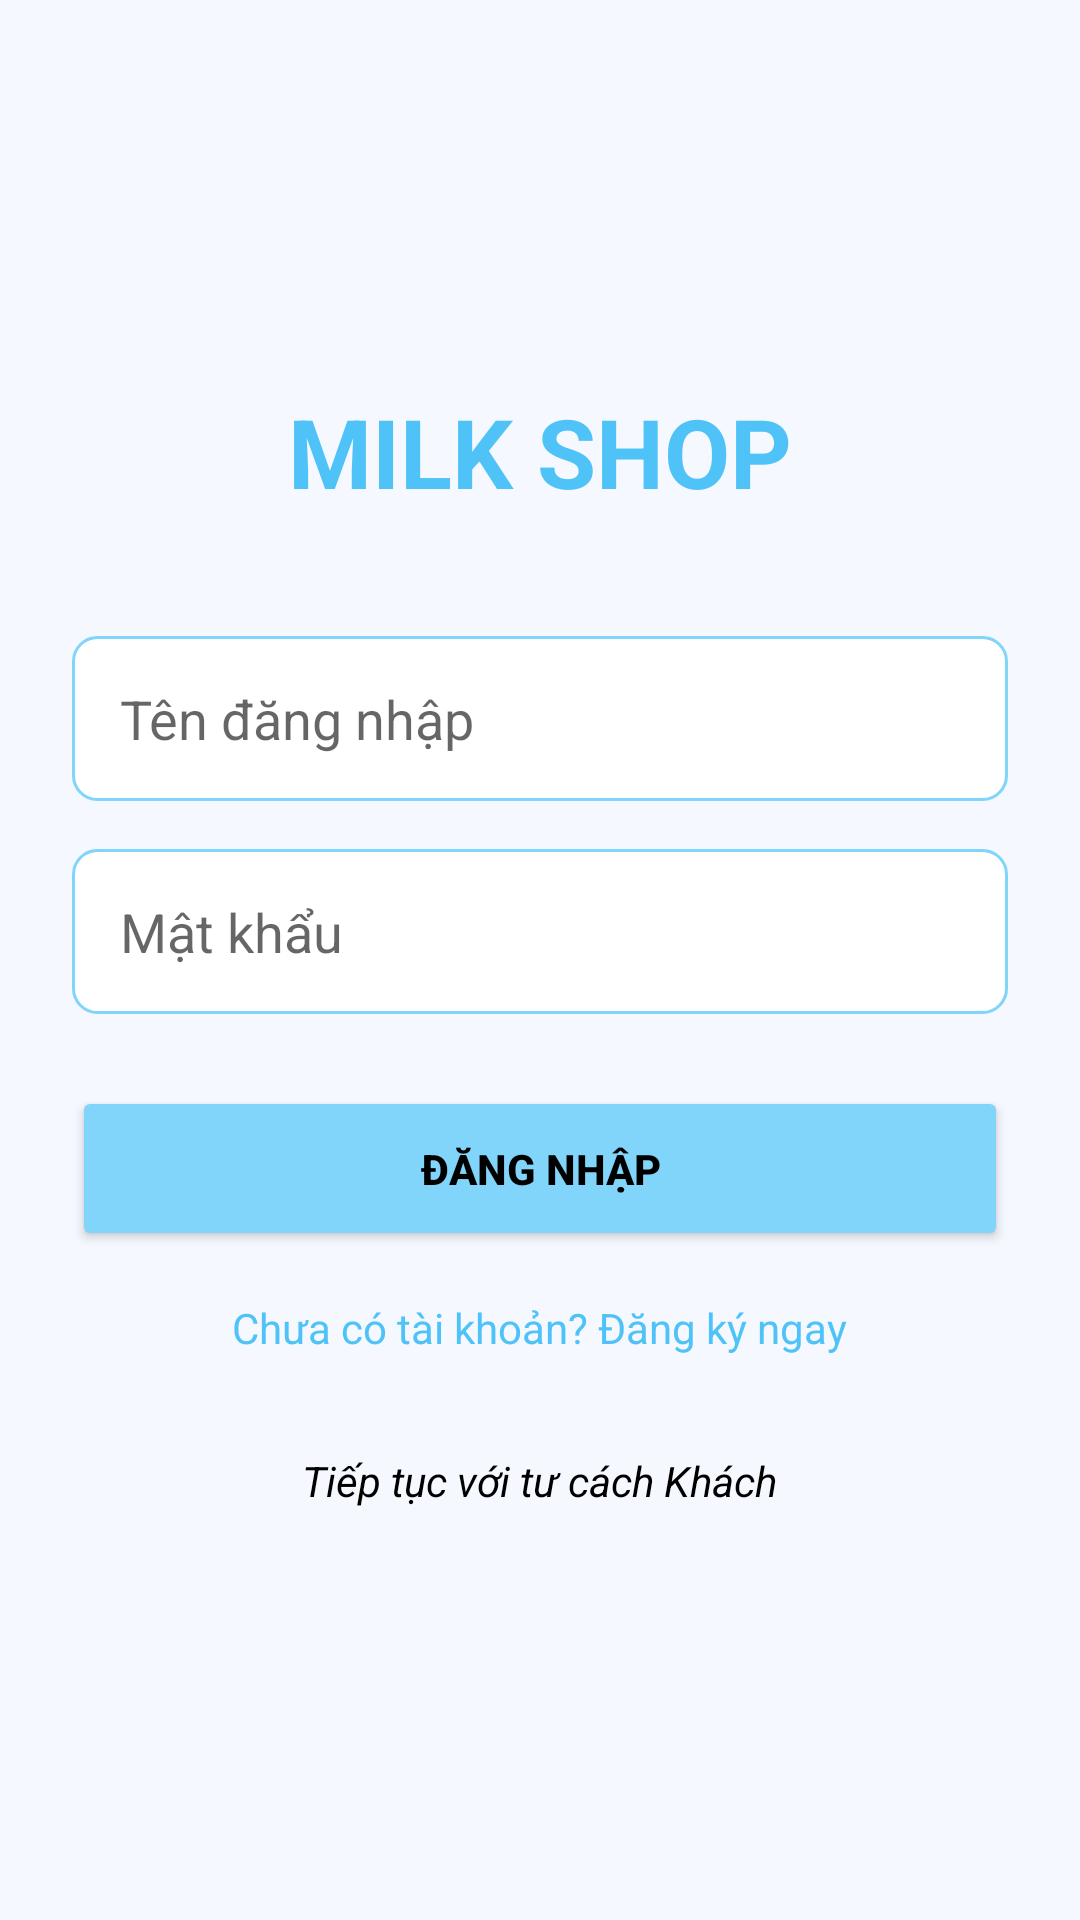

Here is an Android app screen rendered from its layout file. Give the layout XML and the strings, colors and styles it references.
<!-- AndroidManifest.xml: application theme Theme.MilkShop -->
<!-- res/layout/activity_login.xml -->
<?xml version="1.0" encoding="utf-8"?>
<LinearLayout xmlns:android="http://schemas.android.com/apk/res/android"
    android:layout_width="match_parent"
    android:layout_height="match_parent"
    android:orientation="vertical"
    android:padding="24dp"
    android:background="@color/background_light"
    android:gravity="center">

    <TextView
        android:layout_width="wrap_content"
        android:layout_height="wrap_content"
        android:text="MILK SHOP"
        android:textSize="32sp"
        android:textStyle="bold"
        android:textColor="@color/primary_dark_blue"
        android:layout_marginBottom="40dp"/>

    <EditText
        android:id="@+id/edtUsername"
        android:layout_width="match_parent"
        android:layout_height="55dp"
        android:hint="Tên đăng nhập"
        android:background="@drawable/bg_edittext"
        android:paddingLeft="16dp"
        android:layout_marginBottom="16dp"/>

    <EditText
        android:id="@+id/edtPassword"
        android:layout_width="match_parent"
        android:layout_height="55dp"
        android:hint="Mật khẩu"
        android:inputType="textPassword"
        android:background="@drawable/bg_edittext"
        android:paddingLeft="16dp"
        android:layout_marginBottom="24dp"/>

    <Button
        android:id="@+id/btnLogin"
        android:layout_width="match_parent"
        android:layout_height="55dp"
        android:text="Đăng Nhập"
        android:backgroundTint="@color/primary_blue"
        android:textColor="@color/black"
        android:textStyle="bold"/>

    <TextView
        android:id="@+id/tvBackToLogin"
        android:layout_width="wrap_content"
        android:layout_height="wrap_content"
        android:text="Chưa có tài khoản? Đăng ký ngay"
        android:layout_marginTop="16dp"
        android:textColor="@color/primary_dark_blue"/>

    <TextView
        android:id="@+id/tvContinueAsGuest"
        android:layout_width="wrap_content"
        android:layout_height="wrap_content"
        android:text="Tiếp tục với tư cách Khách"
        android:layout_marginTop="24dp"
        android:textColor="@color/black"
        android:textStyle="italic"
        android:padding="8dp"/>

</LinearLayout>
<!-- resources referenced by this layout -->
<resources>
  <color name="background_light">#F5F9FF</color>
  <color name="black">#FF000000</color>
  <color name="primary_blue">#81D4FA</color>
  <color name="primary_dark_blue">#4FC3F7</color>
  <!-- drawable bg_edittext (drawable) -->
  <?xml version="1.0" encoding="utf-8"?>
  <shape xmlns:android="http://schemas.android.com/apk/res/android">
      <solid android:color="@color/white" />
      <stroke
          android:width="1dp"
          android:color="@color/primary_blue" />
      <corners android:radius="8dp" />
  </shape>
  <style name="Theme.MilkShop" parent="Theme.MaterialComponents.DayNight.NoActionBar">
          
          <item name="colorPrimary">@color/primary_blue</item>
          <item name="colorPrimaryDark">@color/primary_dark_blue</item>
          <item name="colorAccent">@color/teal_200</item>
          
          
          <item name="android:statusBarColor">@color/primary_dark_blue</item>
          
          
          <item name="android:windowBackground">@color/background_light</item>
      </style>
  <color name="white">#FFFFFFFF</color>
  <color name="teal_200">#FF03DAC5</color>
</resources>
